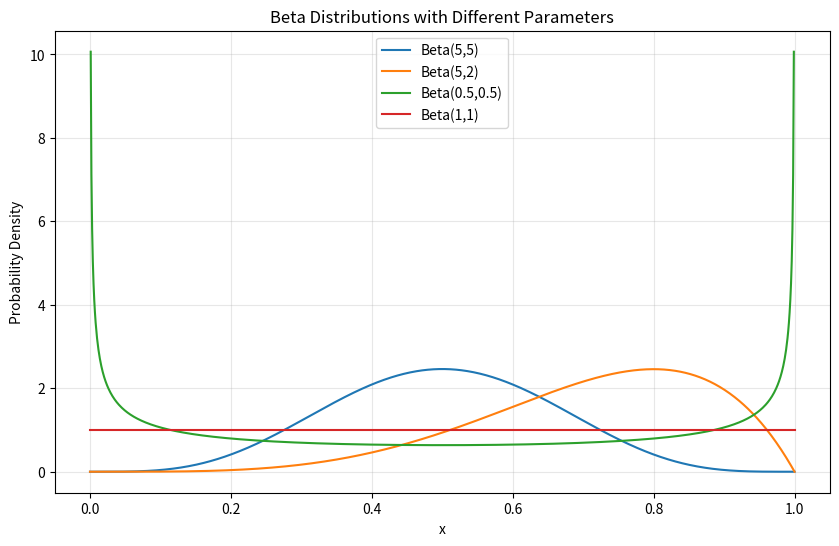

The matplotlib source for this figure:
import numpy as np
import matplotlib.pyplot as plt
from scipy.stats import beta

# Create points for x-axis
x = np.linspace(0, 1, 1000)

# Define different parameter sets for beta distributions
params = [
    (5, 5, 'Beta(5,5)'),
    (5, 2, 'Beta(5,2)'),
    (0.5, 0.5, 'Beta(0.5,0.5)'),
    (1, 1, 'Beta(1,1)')
]

# Create the plot with higher resolution
plt.figure(figsize=(10, 6), dpi=300)  # Increased DPI for higher resolution

# Plot each beta distribution
for alpha, beta_param, label in params:
    plt.plot(x, beta.pdf(x, alpha, beta_param), label=label)

# Customize the plot
plt.title('Beta Distributions with Different Parameters')
plt.xlabel('x')
plt.ylabel('Probability Density')
plt.legend()
plt.grid(True, alpha=0.3)

# Save the plot in high resolution
plt.savefig('beta_distributions.png', dpi=300, bbox_inches='tight')  # Saves as PNG
# plt.savefig('beta_distributions.pdf', bbox_inches='tight')  # Uncomment to save as PDF

plt.show()